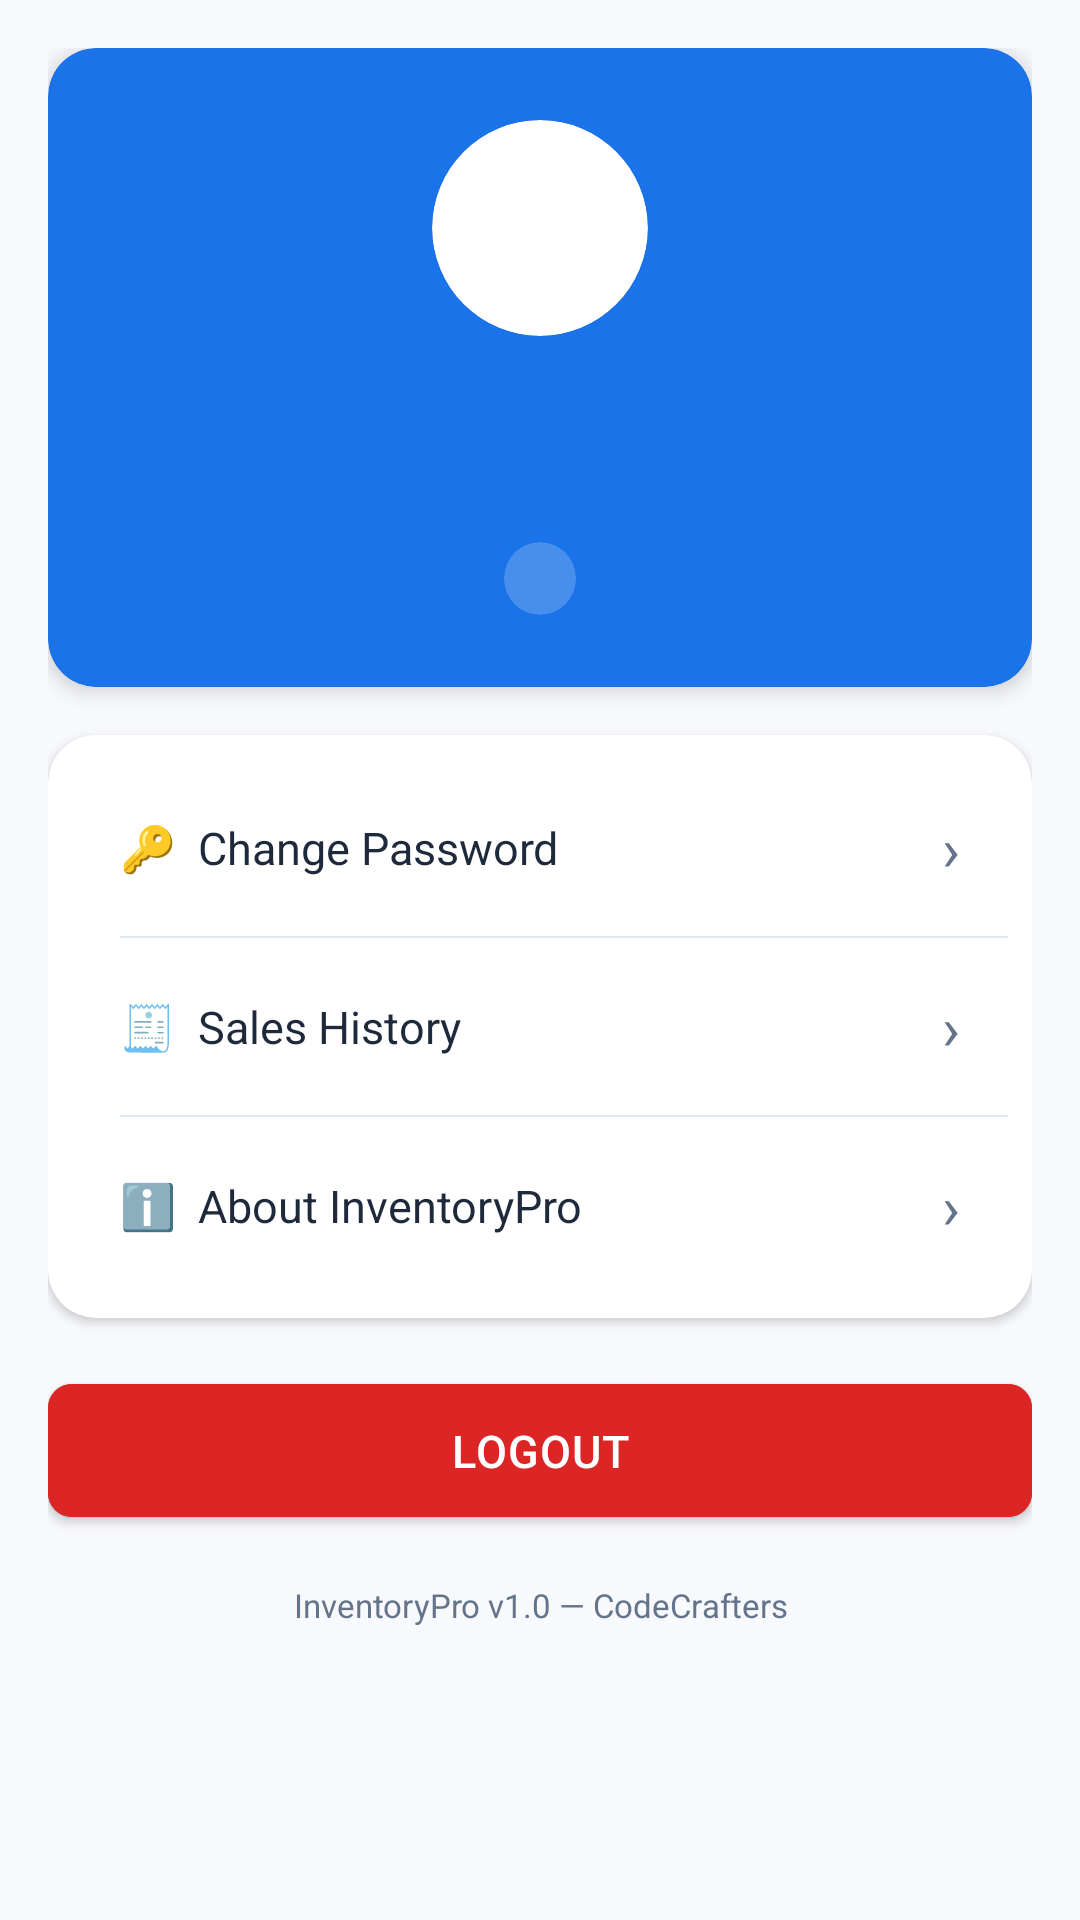

Android layout source for this screen:
<!-- AndroidManifest.xml: application theme Theme.InventoryPro -->
<!-- res/layout/fragment_settings.xml -->
<?xml version="1.0" encoding="utf-8"?>
<ScrollView
    xmlns:android="http://schemas.android.com/apk/res/android"
    xmlns:app="http://schemas.android.com/apk/res-auto"
    android:layout_width="match_parent"
    android:layout_height="match_parent"
    android:background="@color/background">

    <LinearLayout
        android:layout_width="match_parent"
        android:layout_height="wrap_content"
        android:orientation="vertical"
        android:padding="16dp">

        
        <androidx.cardview.widget.CardView
            android:layout_width="match_parent"
            android:layout_height="wrap_content"
            app:cardCornerRadius="16dp"
            app:cardBackgroundColor="@color/primary"
            app:cardElevation="4dp"
            android:layout_marginBottom="16dp">

            <LinearLayout
                android:layout_width="match_parent"
                android:layout_height="wrap_content"
                android:orientation="vertical"
                android:gravity="center"
                android:padding="24dp">

                
                <androidx.cardview.widget.CardView
                    android:layout_width="72dp"
                    android:layout_height="72dp"
                    app:cardCornerRadius="36dp"
                    app:cardBackgroundColor="@color/white"
                    app:cardElevation="0dp"
                    android:layout_marginBottom="12dp">

                    <TextView
                        android:id="@+id/tvAvatarInitial"
                        android:layout_width="match_parent"
                        android:layout_height="match_parent"
                        android:textSize="28sp"
                        android:textStyle="bold"
                        android:textColor="@color/primary"
                        android:gravity="center" />

                </androidx.cardview.widget.CardView>

                <TextView
                    android:id="@+id/tvProfileName"
                    android:layout_width="wrap_content"
                    android:layout_height="wrap_content"
                    android:textSize="20sp"
                    android:textStyle="bold"
                    android:textColor="@color/white" />

                <TextView
                    android:id="@+id/tvProfileEmail"
                    android:layout_width="wrap_content"
                    android:layout_height="wrap_content"
                    android:textSize="13sp"
                    android:textColor="#B3FFFFFF"
                    android:layout_marginTop="4dp" />

                <androidx.cardview.widget.CardView
                    android:layout_width="wrap_content"
                    android:layout_height="wrap_content"
                    app:cardCornerRadius="20dp"
                    app:cardBackgroundColor="#33FFFFFF"
                    app:cardElevation="0dp"
                    android:layout_marginTop="8dp">

                    <TextView
                        android:id="@+id/tvProfileRole"
                        android:layout_width="wrap_content"
                        android:layout_height="wrap_content"
                        android:textSize="12sp"
                        android:textColor="@color/white"
                        android:paddingStart="12dp"
                        android:paddingEnd="12dp"
                        android:paddingTop="4dp"
                        android:paddingBottom="4dp" />

                </androidx.cardview.widget.CardView>

            </LinearLayout>

        </androidx.cardview.widget.CardView>

        
        <androidx.cardview.widget.CardView
            android:layout_width="match_parent"
            android:layout_height="wrap_content"
            app:cardCornerRadius="16dp"
            app:cardBackgroundColor="@color/white"
            app:cardElevation="2dp"
            android:layout_marginBottom="16dp">

            <LinearLayout
                android:layout_width="match_parent"
                android:layout_height="wrap_content"
                android:orientation="vertical"
                android:padding="8dp">

                
                <LinearLayout
                    android:id="@+id/layoutChangePassword"
                    android:layout_width="match_parent"
                    android:layout_height="wrap_content"
                    android:orientation="horizontal"
                    android:gravity="center_vertical"
                    android:padding="16dp"
                    android:background="?attr/selectableItemBackground">

                    <TextView
                        android:layout_width="0dp"
                        android:layout_height="wrap_content"
                        android:layout_weight="1"
                        android:text="🔑  Change Password"
                        android:textSize="15sp"
                        android:textColor="@color/text_primary" />

                    <TextView
                        android:layout_width="wrap_content"
                        android:layout_height="wrap_content"
                        android:text="›"
                        android:textSize="20sp"
                        android:textColor="@color/text_secondary" />

                </LinearLayout>

                <View
                    android:layout_width="match_parent"
                    android:layout_height="0.5dp"
                    android:background="@color/divider"
                    android:layout_marginStart="16dp" />

                
                <LinearLayout
                    android:id="@+id/layoutSalesHistory"
                    android:layout_width="match_parent"
                    android:layout_height="wrap_content"
                    android:orientation="horizontal"
                    android:gravity="center_vertical"
                    android:padding="16dp"
                    android:background="?attr/selectableItemBackground">

                    <TextView
                        android:layout_width="0dp"
                        android:layout_height="wrap_content"
                        android:layout_weight="1"
                        android:text="🧾  Sales History"
                        android:textSize="15sp"
                        android:textColor="@color/text_primary" />

                    <TextView
                        android:layout_width="wrap_content"
                        android:layout_height="wrap_content"
                        android:text="›"
                        android:textSize="20sp"
                        android:textColor="@color/text_secondary" />

                </LinearLayout>

                <View
                    android:layout_width="match_parent"
                    android:layout_height="0.5dp"
                    android:background="@color/divider"
                    android:layout_marginStart="16dp" />

                
                <LinearLayout
                    android:id="@+id/layoutAbout"
                    android:layout_width="match_parent"
                    android:layout_height="wrap_content"
                    android:orientation="horizontal"
                    android:gravity="center_vertical"
                    android:padding="16dp"
                    android:background="?attr/selectableItemBackground">

                    <TextView
                        android:layout_width="0dp"
                        android:layout_height="wrap_content"
                        android:layout_weight="1"
                        android:text="ℹ️  About InventoryPro"
                        android:textSize="15sp"
                        android:textColor="@color/text_primary" />

                    <TextView
                        android:layout_width="wrap_content"
                        android:layout_height="wrap_content"
                        android:text="›"
                        android:textSize="20sp"
                        android:textColor="@color/text_secondary" />

                </LinearLayout>

            </LinearLayout>

        </androidx.cardview.widget.CardView>

        
        <com.google.android.material.button.MaterialButton
            android:id="@+id/btnLogout"
            style="@style/InventoryPro.Button"
            android:layout_width="match_parent"
            android:layout_height="wrap_content"
            android:text="Logout"
            android:backgroundTint="@color/danger" />

        
        <TextView
            android:layout_width="match_parent"
            android:layout_height="wrap_content"
            android:text="InventoryPro v1.0 — CodeCrafters"
            android:textSize="11sp"
            android:textColor="@color/text_secondary"
            android:gravity="center"
            android:layout_marginTop="16dp" />

    </LinearLayout>

</ScrollView>
<!-- resources referenced by this layout -->
<resources>
  <color name="background">#F8F9FC</color>
  <color name="danger">#DC2626</color>
  <color name="divider">#E2E8F0</color>
  <color name="primary">#1A73E8</color>
  <color name="text_primary">#1E293B</color>
  <color name="text_secondary">#64748B</color>
  <color name="white">#FFFFFF</color>
  <style name="InventoryPro.Button" parent="Widget.MaterialComponents.Button">
          <item name="android:paddingTop">12dp</item>
          <item name="android:paddingBottom">12dp</item>
          <item name="cornerRadius">8dp</item>
          <item name="android:textSize">15sp</item>
          <item name="android:letterSpacing">0.02</item>
      </style>
  <style name="Theme.InventoryPro" parent="Theme.MaterialComponents.DayNight.DarkActionBar">
          <item name="colorPrimary">@color/primary</item>
          <item name="colorPrimaryVariant">@color/primary_dark</item>
          <item name="colorOnPrimary">@color/white</item>
          <item name="colorSecondary">@color/accent</item>
          <item name="colorOnSecondary">@color/white</item>
          <item name="android:statusBarColor" tools:targetApi="l">@color/primary_dark</item>
          <item name="windowActionBar">false</item>
          <item name="windowNoTitle">true</item>
      </style>
  <color name="primary_dark">#0D47A1</color>
  <color name="accent">#16A34A</color>
</resources>
